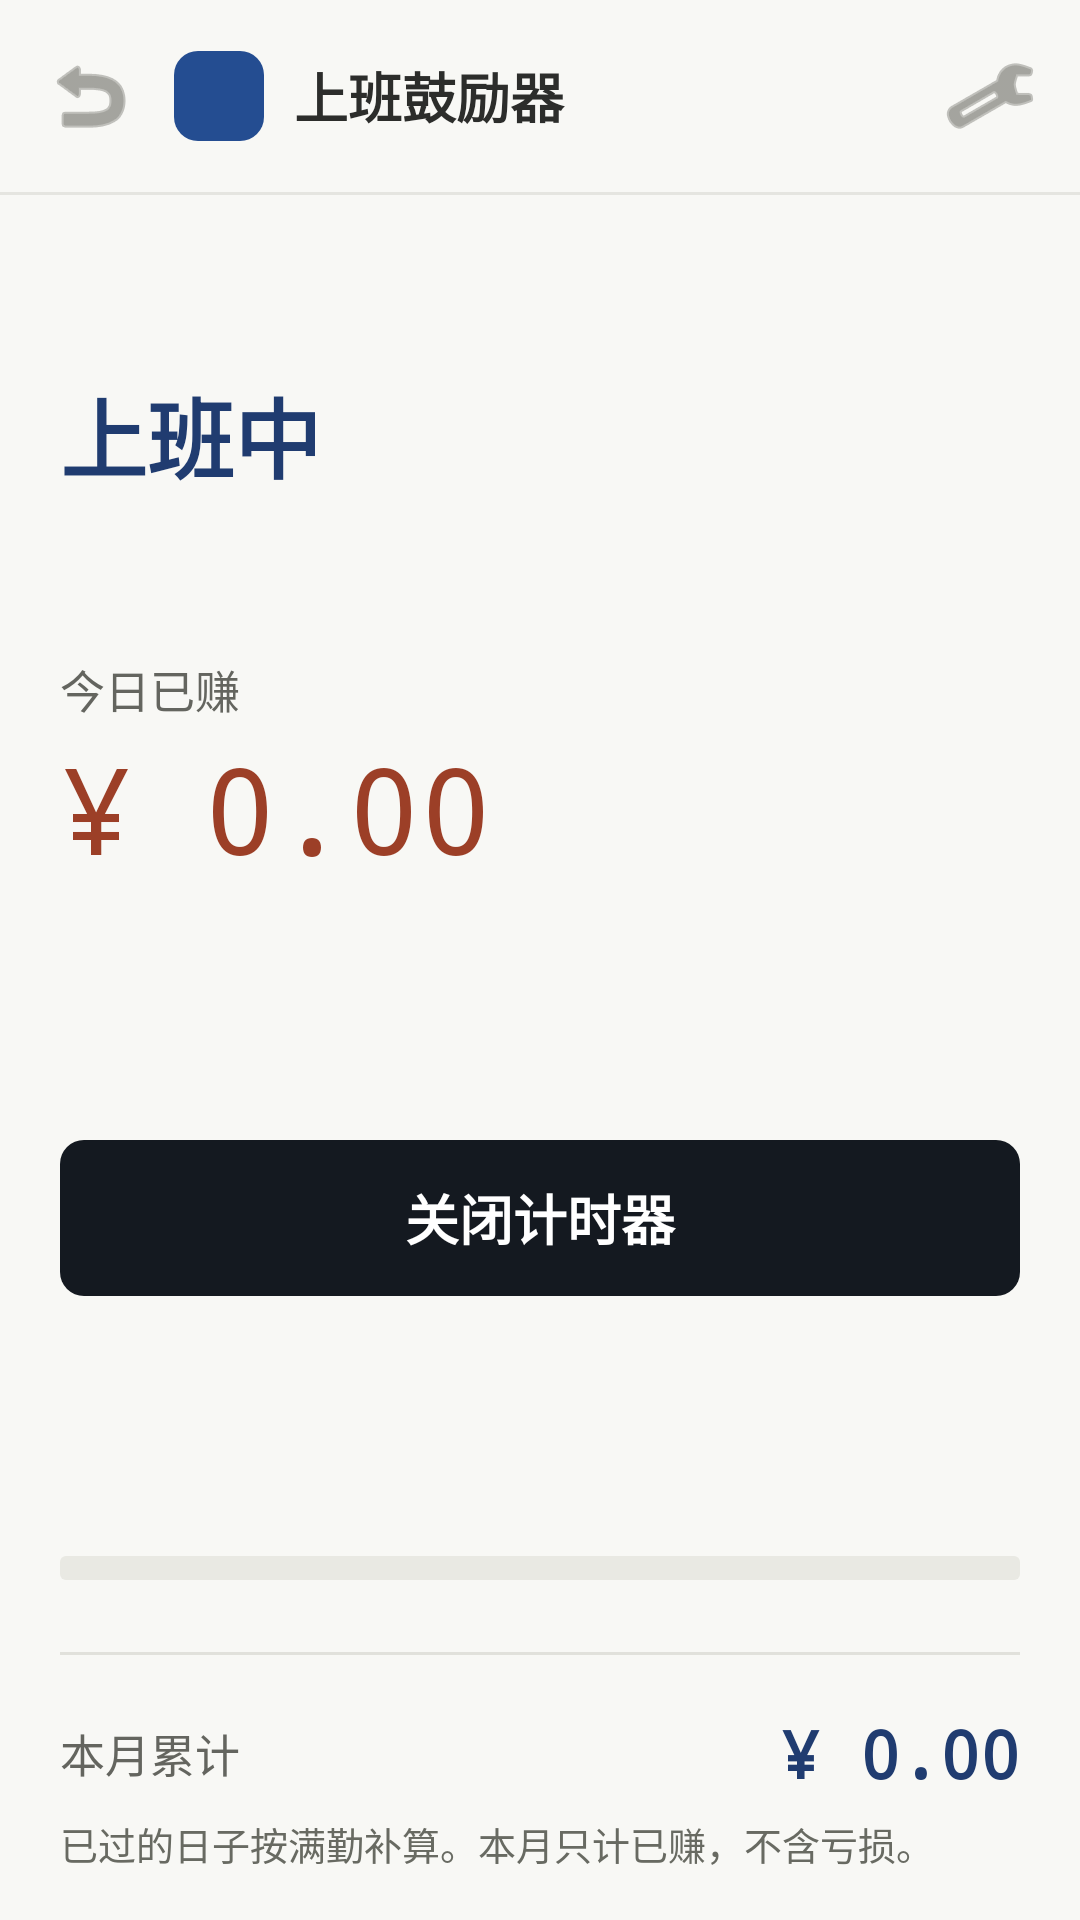

Produce the Android XML layout that renders to this screen, including the resource entries it uses.
<!-- AndroidManifest.xml: application theme Theme.VideoDownloader -->
<!-- res/layout/activity_shangban.xml -->
<?xml version="1.0" encoding="utf-8"?>
<androidx.core.widget.NestedScrollView xmlns:android="http://schemas.android.com/apk/res/android"
    android:layout_width="match_parent"
    android:layout_height="match_parent"
    android:background="#F8F8F5"
    android:fillViewport="true">

    <LinearLayout
        android:layout_width="match_parent"
        android:layout_height="wrap_content"
        android:orientation="vertical"
        android:fitsSystemWindows="true">

        
        <LinearLayout
            android:layout_width="match_parent"
            android:layout_height="64dp"
            android:gravity="center_vertical"
            android:orientation="horizontal"
            android:paddingStart="10dp"
            android:paddingEnd="10dp">

            <ImageButton
                android:id="@+id/btnBack"
                android:layout_width="40dp"
                android:layout_height="40dp"
                android:background="?attr/selectableItemBackgroundBorderless"
                android:contentDescription="@string/web_shell_back"
                android:src="@android:drawable/ic_menu_revert"
                android:tint="#6C6C65" />

            <View
                android:layout_width="30dp"
                android:layout_height="30dp"
                android:layout_marginStart="8dp"
                android:background="@drawable/bg_shangban_logo" />

            <TextView
                android:layout_width="0dp"
                android:layout_height="wrap_content"
                android:layout_marginStart="10dp"
                android:layout_weight="1"
                android:text="@string/tool_shangban_title"
                android:textColor="#2C2D2B"
                android:textSize="18sp"
                android:textStyle="bold" />

            <ImageButton
                android:id="@+id/btnSettings"
                android:layout_width="40dp"
                android:layout_height="40dp"
                android:background="?attr/selectableItemBackgroundBorderless"
                android:contentDescription="@string/tool_shangban_settings"
                android:src="@android:drawable/ic_menu_preferences"
                android:tint="#6C6C65" />
        </LinearLayout>

        <View
            android:layout_width="match_parent"
            android:layout_height="1dp"
            android:background="#E5E5E0" />

        <LinearLayout
            android:layout_width="match_parent"
            android:layout_height="wrap_content"
            android:orientation="vertical"
            android:paddingStart="20dp"
            android:paddingTop="18dp"
            android:paddingEnd="20dp"
            android:paddingBottom="28dp">

            <TextView
                android:id="@+id/tvClock"
                android:layout_width="match_parent"
                android:layout_height="wrap_content"
                android:textColor="#2C2D2B"
                android:textSize="15.5sp" />

            <TextView
                android:id="@+id/tvStatus"
                android:layout_width="match_parent"
                android:layout_height="wrap_content"
                android:layout_marginTop="20dp"
                android:text="@string/tool_shangban_working"
                android:textColor="#203C70"
                android:textSize="29sp"
                android:textStyle="bold" />

            <TextView
                android:id="@+id/tvCountdown"
                android:layout_width="match_parent"
                android:layout_height="wrap_content"
                android:layout_marginTop="6dp"
                android:textColor="#2C2D2B"
                android:textSize="18sp" />

            <TextView
                android:layout_width="match_parent"
                android:layout_height="wrap_content"
                android:layout_marginTop="22dp"
                android:text="@string/tool_shangban_earned_today"
                android:textColor="#64655F"
                android:textSize="15sp" />

            <TextView
                android:id="@+id/tvEarned"
                android:layout_width="match_parent"
                android:layout_height="wrap_content"
                android:layout_marginTop="2dp"
                android:fontFamily="monospace"
                android:text="¥ 0.00"
                android:textColor="#9C3F27"
                android:textSize="40sp" />

            <TextView
                android:id="@+id/tvRate"
                android:layout_width="match_parent"
                android:layout_height="wrap_content"
                android:layout_marginTop="8dp"
                android:textColor="#2C2D2B"
                android:textSize="16sp" />

            <TextView
                android:id="@+id/tvMessage"
                android:layout_width="match_parent"
                android:layout_height="wrap_content"
                android:layout_marginTop="16dp"
                android:lineSpacingExtra="4dp"
                android:textColor="#2C2D2B"
                android:textSize="15sp" />

            <Button
                android:id="@+id/btnTimer"
                android:layout_width="match_parent"
                android:layout_height="52dp"
                android:layout_marginTop="18dp"
                android:background="@drawable/bg_shangban_primary"
                android:stateListAnimator="@null"
                android:text="@string/tool_shangban_timer_off"
                android:textColor="#FFFFFF"
                android:textSize="18sp"
                android:textStyle="bold" />

            <TextView
                android:id="@+id/tvProgress"
                android:layout_width="match_parent"
                android:layout_height="wrap_content"
                android:layout_marginTop="26dp"
                android:textColor="#64655F"
                android:textSize="15sp" />

            <TextView
                android:id="@+id/tvHours"
                android:layout_width="match_parent"
                android:layout_height="wrap_content"
                android:layout_marginTop="6dp"
                android:textColor="#2C2D2B"
                android:textSize="15sp" />

            <FrameLayout
                android:id="@+id/progressTrack"
                android:layout_width="match_parent"
                android:layout_height="8dp"
                android:layout_marginTop="14dp"
                android:background="@drawable/bg_shangban_track">

                <View
                    android:id="@+id/progressFill"
                    android:layout_width="0dp"
                    android:layout_height="match_parent"
                    android:background="@drawable/bg_shangban_fill" />
            </FrameLayout>

            <View
                android:layout_width="match_parent"
                android:layout_height="1dp"
                android:layout_marginTop="24dp"
                android:background="#E1E1DB" />

            <LinearLayout
                android:layout_width="match_parent"
                android:layout_height="wrap_content"
                android:layout_marginTop="18dp"
                android:gravity="center_vertical"
                android:orientation="horizontal">

                <TextView
                    android:layout_width="0dp"
                    android:layout_height="wrap_content"
                    android:layout_weight="1"
                    android:text="@string/tool_shangban_month"
                    android:textColor="#64655F"
                    android:textSize="15sp" />

                <TextView
                    android:id="@+id/tvMonth"
                    android:layout_width="wrap_content"
                    android:layout_height="wrap_content"
                    android:fontFamily="monospace"
                    android:text="¥ 0.00"
                    android:textColor="#203C70"
                    android:textSize="22sp"
                    android:textStyle="bold" />
            </LinearLayout>

            <TextView
                android:layout_width="match_parent"
                android:layout_height="wrap_content"
                android:layout_marginTop="6dp"
                android:lineSpacingExtra="2dp"
                android:text="@string/tool_shangban_month_note"
                android:textColor="#686A62"
                android:textSize="12.5sp" />

            <TextView
                android:id="@+id/tvHourly"
                android:layout_width="match_parent"
                android:layout_height="wrap_content"
                android:layout_marginTop="22dp"
                android:textColor="#62645C"
                android:textSize="13.5sp" />

            <TextView
                android:id="@+id/tvFullDay"
                android:layout_width="match_parent"
                android:layout_height="wrap_content"
                android:layout_marginTop="4dp"
                android:textColor="#62645C"
                android:textSize="13.5sp" />
        </LinearLayout>
    </LinearLayout>
</androidx.core.widget.NestedScrollView>
<!-- resources referenced by this layout -->
<resources>
  <!-- drawable bg_shangban_fill (drawable) -->
  <?xml version="1.0" encoding="utf-8"?>
  <shape xmlns:android="http://schemas.android.com/apk/res/android" android:shape="rectangle">
      <solid android:color="#244C88" />
      <corners android:radius="2dp" />
  </shape>
  <!-- drawable bg_shangban_logo (drawable) -->
  <?xml version="1.0" encoding="utf-8"?>
  <shape xmlns:android="http://schemas.android.com/apk/res/android" android:shape="rectangle">
      <solid android:color="#244D91" />
      <corners android:radius="8dp" />
  </shape>
  <!-- drawable bg_shangban_primary (drawable) -->
  <?xml version="1.0" encoding="utf-8"?>
  <shape xmlns:android="http://schemas.android.com/apk/res/android" android:shape="rectangle">
      <solid android:color="#141920" />
      <corners android:radius="8dp" />
  </shape>
  <!-- drawable bg_shangban_track (drawable) -->
  <?xml version="1.0" encoding="utf-8"?>
  <shape xmlns:android="http://schemas.android.com/apk/res/android" android:shape="rectangle">
      <solid android:color="#E9E9E3" />
      <corners android:radius="2dp" />
  </shape>
  <string name="tool_shangban_earned_today">今日已赚</string>
  <string name="tool_shangban_month">本月累计</string>
  <string name="tool_shangban_month_note">已过的日子按满勤补算。本月只计已赚，不含亏损。</string>
  <string name="tool_shangban_settings">设置</string>
  <string name="tool_shangban_timer_off">关闭计时器</string>
  <string name="tool_shangban_title">上班鼓励器</string>
  <string name="tool_shangban_working">上班中</string>
  <string name="web_shell_back">返回</string>
  <color name="ios_blue">#007AFF</color>
  <color name="ios_indigo">#5856D6</color>
  <color name="white">#FFFFFFFF</color>
  <color name="ios_cyan">#32ADE6</color>
  <color name="ios_red">#FF3B30</color>
  <!-- drawable ios_bg_gradient (drawable) -->
  <?xml version="1.0" encoding="utf-8"?>
  <shape xmlns:android="http://schemas.android.com/apk/res/android"
      android:shape="rectangle">
      <gradient
          android:angle="135"
          android:startColor="@color/bg_gradient_top"
          android:centerColor="@color/bg_gradient_center"
          android:endColor="@color/bg_gradient_bottom"
          android:type="linear" />
  </shape>
  <color name="text_primary">#FF1C1C1E</color>
  <color name="text_secondary">#FF6C6C78</color>
  <style name="Widget.iOS.Button" parent="Widget.MaterialComponents.Button">
          <item name="cornerRadius">@dimen/control_corner</item>
          <item name="android:textAllCaps">false</item>
          <item name="android:textSize">16sp</item>
          <item name="android:letterSpacing">0</item>
          <item name="android:fontFamily">sans-serif-medium</item>
          <item name="android:paddingTop">12dp</item>
          <item name="android:paddingBottom">12dp</item>
          <item name="android:minHeight">@dimen/touch_target_min</item>
          <item name="elevation">0dp</item>
          <item name="rippleColor">@color/ds_ripple_primary</item>
      </style>
  <style name="Widget.iOS.EditText" parent="Widget.AppCompat.EditText">
          <item name="android:background">@drawable/ios_glass_field</item>
          <item name="android:textColor">@color/text_primary</item>
          <item name="android:textColorHint">@color/text_tertiary</item>
          <item name="android:textSize">15sp</item>
          <item name="android:padding">14dp</item>
      </style>
  <color name="bg_gradient_top">#FFE9EEF7</color>
  <color name="bg_gradient_center">#FFF4F6FB</color>
  <color name="bg_gradient_bottom">#FFEEF2F8</color>
  <dimen name="control_corner">16dp</dimen>
  <dimen name="touch_target_min">48dp</dimen>
  <color name="ds_ripple_primary">#33007AFF</color>
  <color name="text_tertiary">#FF9A9AA4</color>
</resources>
